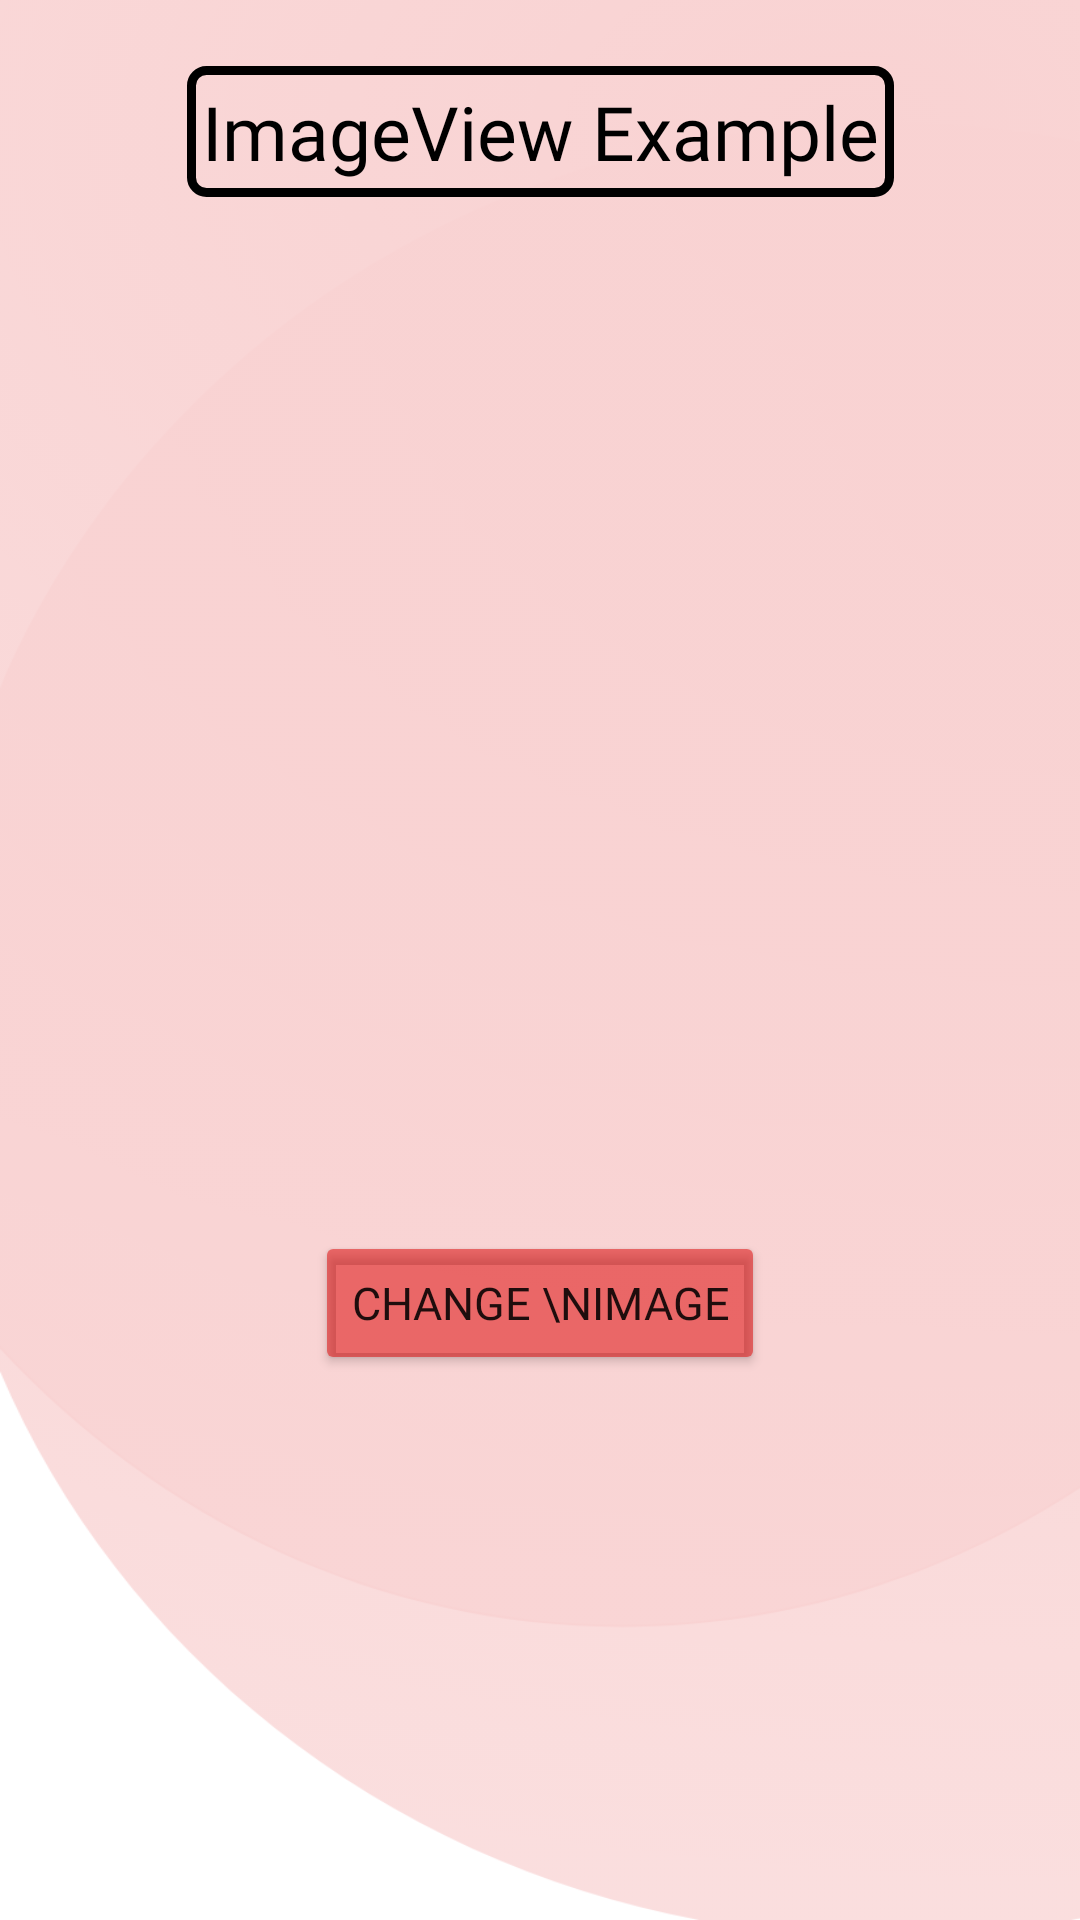

The Android layout XML behind this screen, and the referenced resources:
<!-- AndroidManifest.xml: application theme Theme.CollegeAndroidPrograms -->
<!-- res/layout/activity_image_view_example.xml -->
<?xml version="1.0" encoding="utf-8"?>
<androidx.constraintlayout.widget.ConstraintLayout xmlns:android="http://schemas.android.com/apk/res/android"
    xmlns:app="http://schemas.android.com/apk/res-auto"
    xmlns:tools="http://schemas.android.com/tools"
    android:layout_width="match_parent"
    android:layout_height="match_parent"
    android:background="@drawable/bg"
    android:backgroundTint="#E8F8CECE"
    tools:context=".Prac14_2ImageViewExample">

    <ImageView
        android:id="@+id/lifeCycle"
        android:layout_width="193dp"
        android:layout_height="249dp"
        app:layout_constraintBottom_toBottomOf="parent"
        app:layout_constraintEnd_toEndOf="parent"
        app:layout_constraintStart_toStartOf="parent"
        app:layout_constraintTop_toTopOf="parent"
        app:layout_constraintVertical_bias="0.224"
        app:srcCompat="@drawable/baby" />

    <TextView
        android:id="@+id/textView13"
        android:layout_width="wrap_content"
        android:layout_height="wrap_content"
        android:text="ImageView Example"
        android:background="@drawable/rectangle"
        android:paddingRight="5dp"
        android:paddingLeft="5dp"
        android:paddingTop="5dp"
        android:paddingBottom="5dp"
        android:fontFamily="@font/secular_one"
        android:textColor="@color/black"
        android:textSize="25sp"
        app:layout_constraintBottom_toTopOf="@+id/lifeCycle"
        app:layout_constraintEnd_toEndOf="parent"
        app:layout_constraintStart_toStartOf="parent"
        app:layout_constraintTop_toTopOf="parent" />

    <TextView
        android:id="@+id/lifeTXT"
        android:layout_width="wrap_content"
        android:layout_height="wrap_content"
        android:fontFamily="@font/secular_one"
        android:text=""
        android:textColor="@color/black"
        android:textSize="20sp"
        app:layout_constraintBottom_toBottomOf="parent"
        app:layout_constraintEnd_toEndOf="parent"
        app:layout_constraintHorizontal_bias="0.498"
        app:layout_constraintStart_toStartOf="parent"
        app:layout_constraintTop_toTopOf="parent"
        app:layout_constraintVertical_bias="0.509"
        tools:ignore="InvalidId" />

    <Button
        android:id="@+id/chngBTN"
        android:layout_width="wrap_content"
        android:layout_height="wrap_content"
        android:fontFamily="@font/secular_one"
        android:text="Change \nImage"
        android:backgroundTint="#83DC0000"
        android:textSize="15sp"
        app:layout_constraintBottom_toBottomOf="parent"
        app:layout_constraintEnd_toEndOf="parent"
        app:layout_constraintStart_toStartOf="parent"
        app:layout_constraintTop_toBottomOf="@+id/lifeCycle"
        app:layout_constraintVertical_bias="0.289" />
</androidx.constraintlayout.widget.ConstraintLayout>
<!-- resources referenced by this layout -->
<resources>
  <color name="black">#FF000000</color>
  <!-- drawable bg: png bitmap (drawable-hdpi, 379014 bytes) -->
  <!-- drawable rectangle (drawable) -->
  <?xml version="1.0" encoding="utf-8"?>
  <shape xmlns:android="http://schemas.android.com/apk/res/android"
      android:shape="rectangle" >
  
      
      <solid
          android:color="#00000000" >
      </solid>
  
      
      <stroke
          android:width="3dp"
          android:color="@color/black" >
      </stroke>
  
      
      <corners
          android:radius="5dp"   >
      </corners>
  
  </shape>
  <style name="Theme.CollegeAndroidPrograms" parent="Theme.MaterialComponents.Light.NoActionBar">
          
          <item name="colorPrimary">@color/purple_500</item>
          <item name="colorPrimaryVariant">@color/purple_700</item>
          <item name="colorOnPrimary">@color/white</item>
          
          <item name="colorSecondary">@color/teal_200</item>
          <item name="colorSecondaryVariant">@color/teal_700</item>
          <item name="colorOnSecondary">@color/black</item>
          
          <item name="android:statusBarColor" tools:targetApi="l">@color/black</item>
          
          <item name="color">@color/green</item>
      </style>
  <color name="purple_500">#FF6A5F</color>
  <color name="purple_700">#FF6A5F</color>
  <color name="white">#FFFFFFFF</color>
  <color name="teal_200">#0040FF</color>
  <color name="teal_700">#FF018786</color>
  <color name="green">#78FF00</color>
</resources>
